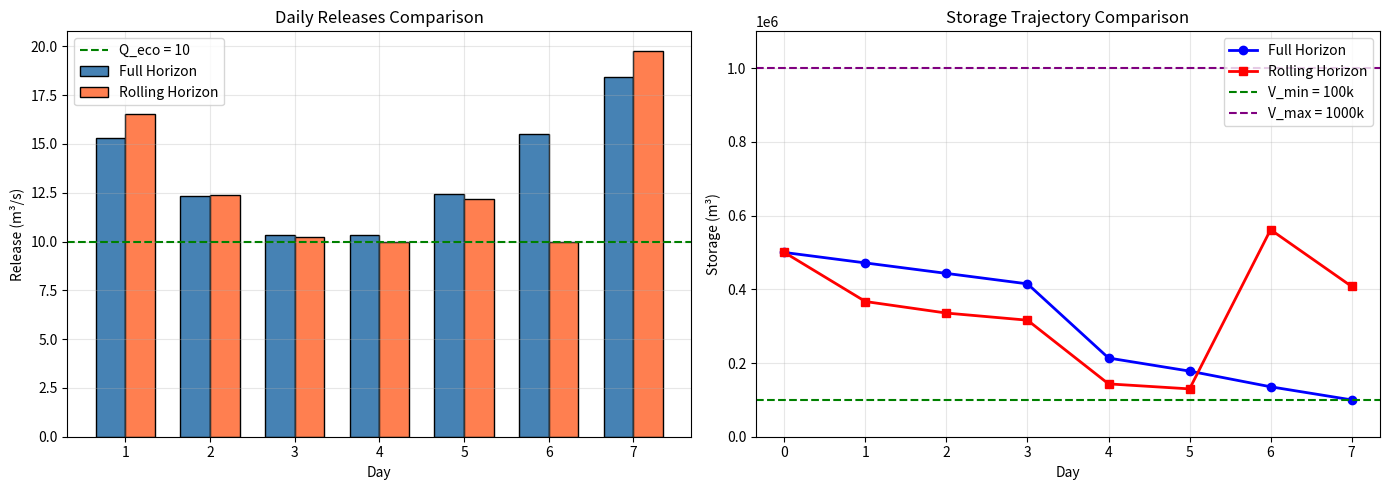

Recreate this plot in Python. (Note: this script raises an exception after producing the figure.)
"""
Rolling Horizon (Model Predictive Control) Reservoir Optimization
Compare full horizon vs rolling horizon approaches
"""

import numpy as np
from scipy.optimize import minimize
import matplotlib.pyplot as plt
import csv

# Base parameters
V0 = 500_000
V_min = 100_000
V_max = 1_000_000
Q_eco = 10
Q_max = 100
dt = 86400
inflow = np.array([15, 12, 10, 8, 12, 15, 18])
price = np.array([0.08, 0.08, 0.08, 0.08, 0.10, 0.12, 0.10])
eta = 0.85
g = 9.81
H = 50
POWER_CONV = eta * g * H * dt / 3_600_000


def compute_storage(Q_releases, inflow, V_start):
    """Compute storage values for a given window."""
    n = len(Q_releases)
    storage = np.zeros(n + 1)
    storage[0] = V_start
    for t in range(n):
        storage[t + 1] = storage[t] + (inflow[t] - Q_releases[t]) * dt
    return storage


def compute_revenue(Q_releases, prices):
    """Compute revenue for a given window."""
    power = Q_releases * POWER_CONV
    return np.sum(power * prices)


def solve_window(inflow_window, price_window, V_start):
    """Solve optimization for a single window."""
    n = len(inflow_window)

    def objective(Q):
        storage = compute_storage(Q, inflow_window, V_start)
        if np.any(storage[1:] < V_min) or np.any(storage[1:] > V_max):
            return 1e10
        return -compute_revenue(Q, price_window)

    bounds = [(Q_eco, Q_max) for _ in range(n)]
    x0 = inflow_window.copy()

    result = minimize(
        fun=objective,
        x0=x0,
        method="SLSQP",
        bounds=bounds,
        options={"ftol": 1e-10, "maxiter": 1000},
    )

    if result.success:
        return result.x
    else:
        return None


def rolling_horizon_optimize(horizon=3):
    """
    Rolling horizon optimization (Model Predictive Control).

    At each step, optimize a horizon-length window, execute only day 1,
    then slide forward.

    Args:
        horizon: number of days to optimize ahead (default 3)

    Returns:
        Dictionary with full 7-day schedule
    """
    n_days = 7
    releases = np.zeros(n_days)
    storages = np.zeros(n_days + 1)
    revenues = np.zeros(n_days)

    storages[0] = V0

    for t in range(n_days):
        # Get window slices
        end_idx = min(t + horizon, n_days)
        inflow_window = inflow[t:end_idx]
        price_window = price[t:end_idx]

        # Pad if window shorter than horizon
        if len(inflow_window) < horizon:
            inflow_window = np.pad(
                inflow_window, (0, horizon - len(inflow_window)), mode="edge"
            )
            price_window = np.pad(
                price_window, (0, horizon - len(price_window)), mode="edge"
            )

        # Solve optimization for window
        Q_opt = solve_window(inflow_window, price_window, storages[t])

        if Q_opt is not None:
            releases[t] = Q_opt[0]  # Execute only first day
        else:
            # Fallback: use ecological minimum
            releases[t] = Q_eco

        # Update storage for executed day
        storages[t + 1] = storages[t] + (inflow[t] - releases[t]) * dt

        # Compute revenue
        revenues[t] = releases[t] * POWER_CONV * price[t]

    return {
        "releases": releases,
        "storages": storages,
        "revenues": revenues,
        "total_revenue": np.sum(revenues),
    }


def full_horizon_optimize():
    """Solve full 7-day horizon optimization (original approach)."""
    n_days = 7

    def objective(Q):
        storage = compute_storage(Q, inflow, V0)
        if np.any(storage[1:] < V_min) or np.any(storage[1:] > V_max):
            return 1e10
        return -compute_revenue(Q, price)

    bounds = [(Q_eco, Q_max) for _ in range(n_days)]
    x0 = inflow.copy()

    result = minimize(
        fun=objective,
        x0=x0,
        method="SLSQP",
        bounds=bounds,
        options={"ftol": 1e-10, "maxiter": 1000},
    )

    if result.success:
        Q_opt = result.x
        storages = compute_storage(Q_opt, inflow, V0)
        revenues = Q_opt * POWER_CONV * price
        return {
            "releases": Q_opt,
            "storages": storages,
            "revenues": revenues,
            "total_revenue": np.sum(revenues),
        }
    else:
        return None


def create_comparison_table(full_result, rolling_result):
    """Create side-by-side comparison table."""
    print("\n" + "=" * 90)
    print("COMPARISON TABLE: Full Horizon vs Rolling Horizon (horizon=3)")
    print("=" * 90)
    print(
        f"{'Day':<5} {'Inflow':<10} {'Rel_Full':<12} {'Rel_Rolling':<12} {'Store_Full':<15} {'Store_Rolling':<15}"
    )
    print("-" * 90)

    for t in range(7):
        print(
            f"{t + 1:<5} {inflow[t]:<10.1f} {full_result['releases'][t]:<12.2f} "
            f"{rolling_result['releases'][t]:<12.2f} {full_result['storages'][t + 1]:<15.0f} "
            f"{rolling_result['storages'][t + 1]:<15.0f}"
        )

    print("-" * 90)
    print(f"{'Total':<5} {'':<10} {'':<12} {'':<12} {'':<15} {'':<15}")
    print(
        f"{'Revenue':<5} {'':<10} ${full_result['total_revenue']:<11.2f} ${rolling_result['total_revenue']:<11.2f}"
    )
    print("=" * 90)


def plot_comparison(full_result, rolling_result):
    """Create comparison plots."""
    fig, axes = plt.subplots(1, 2, figsize=(14, 5))
    days = np.arange(1, 8)

    # Subplot 1: Daily releases (grouped bar chart)
    ax1 = axes[0]
    width = 0.35
    x = np.arange(7)

    bars1 = ax1.bar(
        x - width / 2,
        full_result["releases"],
        width,
        label="Full Horizon",
        color="steelblue",
        edgecolor="black",
    )
    bars2 = ax1.bar(
        x + width / 2,
        rolling_result["releases"],
        width,
        label="Rolling Horizon",
        color="coral",
        edgecolor="black",
    )

    ax1.axhline(
        y=Q_eco, color="green", linestyle="--", linewidth=1.5, label=f"Q_eco = {Q_eco}"
    )
    ax1.set_xlabel("Day")
    ax1.set_ylabel("Release (m³/s)")
    ax1.set_title("Daily Releases Comparison")
    ax1.set_xticks(x)
    ax1.set_xticklabels(days)
    ax1.legend()
    ax1.grid(True, alpha=0.3)

    # Subplot 2: Storage trajectory
    ax2 = axes[1]
    storage_days = np.arange(0, 8)

    ax2.plot(
        storage_days,
        full_result["storages"],
        "b-o",
        linewidth=2,
        markersize=6,
        label="Full Horizon",
    )
    ax2.plot(
        storage_days,
        rolling_result["storages"],
        "r-s",
        linewidth=2,
        markersize=6,
        label="Rolling Horizon",
    )
    ax2.axhline(
        y=V_min,
        color="green",
        linestyle="--",
        linewidth=1.5,
        label=f"V_min = {V_min / 1000:.0f}k",
    )
    ax2.axhline(
        y=V_max,
        color="purple",
        linestyle="--",
        linewidth=1.5,
        label=f"V_max = {V_max / 1000:.0f}k",
    )

    ax2.set_xlabel("Day")
    ax2.set_ylabel("Storage (m³)")
    ax2.set_title("Storage Trajectory Comparison")
    ax2.set_xticks(storage_days)
    ax2.legend(loc="upper right")
    ax2.grid(True, alpha=0.3)
    ax2.set_ylim([0, V_max * 1.1])

    plt.tight_layout()
    plt.savefig("rolling_horizon_comparison.png", dpi=150)
    plt.close()
    print("\nPlot saved to: rolling_horizon_comparison.png")


def save_comparison_csv(full_result, rolling_result):
    """Save comparison data to CSV."""
    output_path = "/Users/pasorn/Desktop/Xian-Jiaotong/class/sofware-dev/Assignment-4-Projects/Project-3/rolling_horizon_comparison.csv"

    with open(output_path, "w", newline="") as f:
        writer = csv.writer(f)
        writer.writerow(
            [
                "Day",
                "Inflow",
                "Release_Full",
                "Release_Rolling",
                "Storage_Full",
                "Storage_Rolling",
                "Revenue_Full",
                "Revenue_Rolling",
            ]
        )

        for t in range(7):
            writer.writerow(
                [
                    t + 1,
                    inflow[t],
                    round(full_result["releases"][t], 2),
                    round(rolling_result["releases"][t], 2),
                    int(full_result["storages"][t + 1]),
                    int(rolling_result["storages"][t + 1]),
                    round(full_result["revenues"][t], 4),
                    round(rolling_result["revenues"][t], 4),
                ]
            )

    print(f"Data saved to: {output_path}")


def main():
    """Run rolling horizon vs full horizon comparison."""
    print("=" * 70)
    print("ROLLING HORIZON OPTIMIZATION")
    print("=" * 70)

    print("\n1. Running Full Horizon Optimization (7-day window)...")
    full_result = full_horizon_optimize()
    print(f"   Total Revenue: ${full_result['total_revenue']:.2f}")

    print("\n2. Running Rolling Horizon Optimization (3-day window)...")
    rolling_result = rolling_horizon_optimize(horizon=3)
    print(f"   Total Revenue: ${rolling_result['total_revenue']:.2f}")

    # Create comparison table
    create_comparison_table(full_result, rolling_result)

    # Plot comparison
    plot_comparison(full_result, rolling_result)

    # Save CSV
    save_comparison_csv(full_result, rolling_result)

    # Print summary
    diff = full_result["total_revenue"] - rolling_result["total_revenue"]
    pct = (diff / full_result["total_revenue"]) * 100
    winner = "Full Horizon" if diff >= 0 else "Rolling Horizon"

    print("\n" + "=" * 70)
    print("SUMMARY")
    print("=" * 70)
    print(f"Full Horizon Revenue:    ${full_result['total_revenue']:.2f}")
    print(f"Rolling Horizon Revenue: ${rolling_result['total_revenue']:.2f}")
    print(f"Revenue difference:      ${diff:.2f} ({pct:.2f}%)")
    print(f"Winner: {winner}")
    print("=" * 70)


if __name__ == "__main__":
    main()
